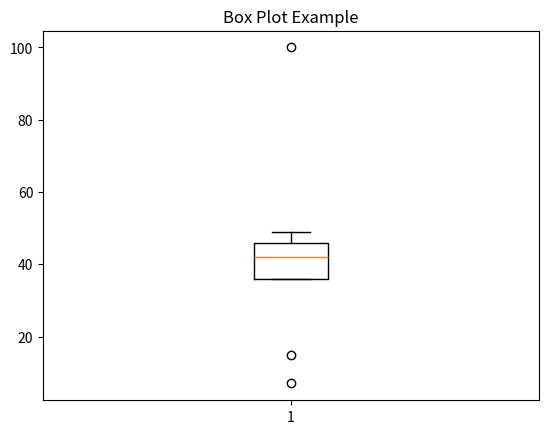

Here is the Python script that generated this plot:
'''A box plot (also called a box-and-whisker plot) is a graphical way to show the distribution of a dataset. It displays the five-number summary of the data:

Minimum – the smallest value (excluding outliers)

Q1 (First Quartile) – 25% of the data is below this value

Median (Q2) – the middle value (50% of the data is below)

Q3 (Third Quartile) – 75% of the data is below this value

Maximum – the largest value (excluding outliers)'''

import matplotlib.pyplot as plt

data = [7, 15, 36, 39, 42, 43, 46, 49, 100]
plt.boxplot(data)
plt.title("Box Plot Example")
plt.show()
